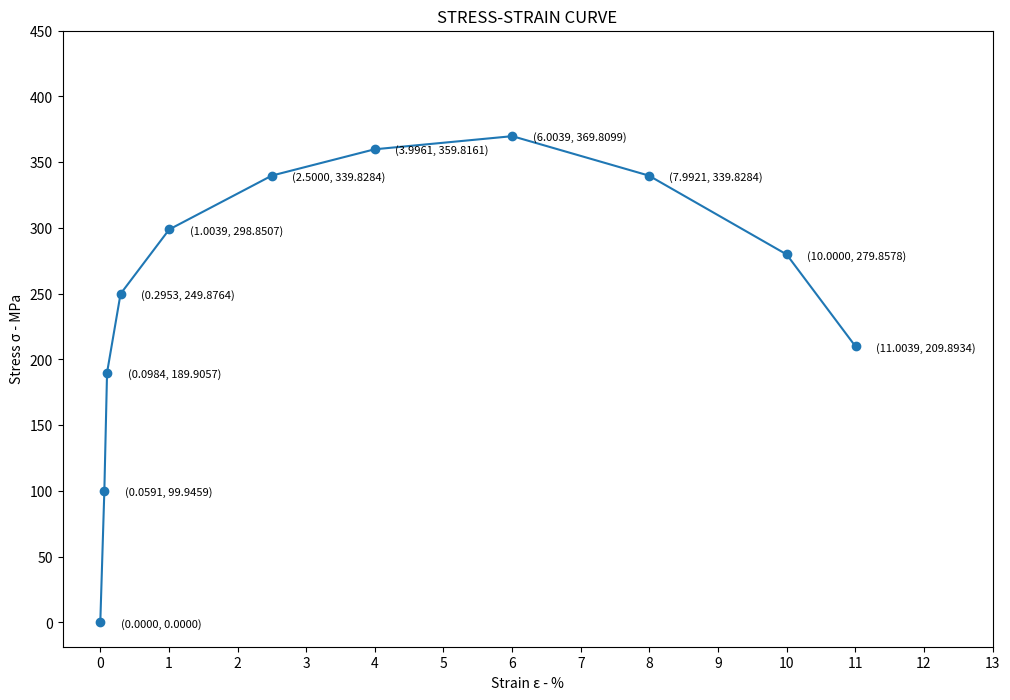

Recreate this plot in Python.
"""
A professor assigned me to analyze experimental data regarding a tensile test of an unknown material
in order to deduce its mechanical properties. Let us then represent the stress-strain curve!
"""
import matplotlib.pyplot as plt
from math import pi

# Definition of experimental data
forces = [0, 12861, 24437, 32154, 38456, 43729, 46301, 47587, 43729, 36012, 27009]
lengths = [50.8, 50.83, 50.85, 50.95, 51.31, 52.07, 52.83, 53.85, 54.86, 55.88, 56.39]
diameter = 12.8
initial_length = 50.8

# Calculating Stress and Strain
stresses = [x / (pi * (diameter / 2) ** 2) for x in forces]
deformations = [(x - initial_length) * 100 / initial_length for x in lengths]

# Creating the plot
plt.figure(figsize=(12, 8))
plt.plot(deformations, stresses, marker='o', linestyle='-')

# Customization of the plot
plt.xlabel('Strain \u03B5 - %')
plt.ylabel('Stress \u03C3 - MPa')
plt.title('STRESS-STRAIN CURVE')

# Adding Annotations
for i in range(len(deformations)):
    plt.text(deformations[i] + 0.3, stresses[i] -5, f"({deformations[i]:.4f}, {stresses[i]:.4f})", fontsize=8, ha='left', va='bottom')

# Adjusting ticks and grid:
plt.yticks(range(0, int(max(stresses)) + 100, 50))
plt.xticks(range(0, int(max(deformations)) + 3, 1))
plt.grid(False)

# Saving and displaying the plot:
plt.savefig('stress_strain_curve.png')
plt.show()

